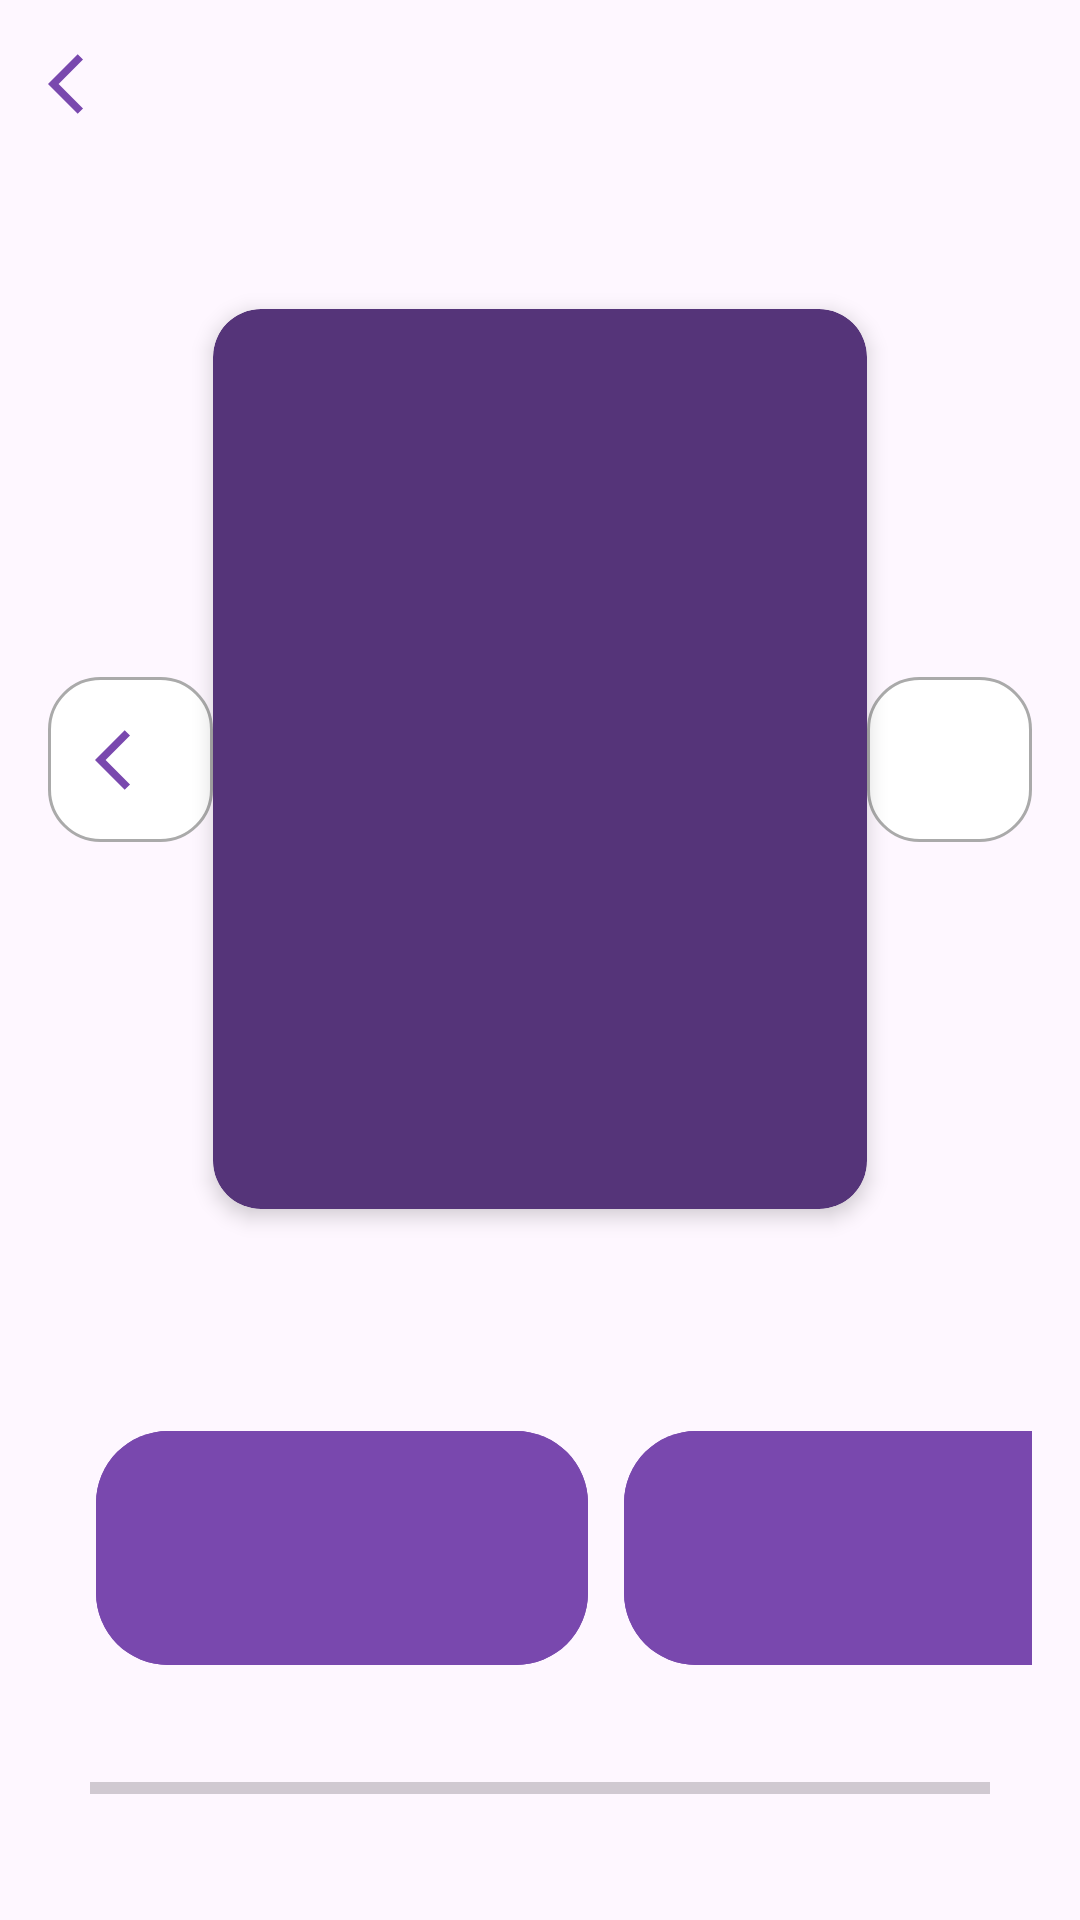

This screen was rendered from an Android layout file. Write that file and the resources it references.
<!-- AndroidManifest.xml: application theme Theme.SmartyPaws -->
<!-- res/layout/fragment_quiz_play.xml -->
<?xml version="1.0" encoding="utf-8"?>
<androidx.constraintlayout.widget.ConstraintLayout xmlns:android="http://schemas.android.com/apk/res/android"
    xmlns:app="http://schemas.android.com/apk/res-auto"
    xmlns:tools="http://schemas.android.com/tools"
    android:layout_width="match_parent"
    android:layout_height="match_parent"
    android:layout_marginTop="52dp"
    android:padding="16dp">

    <ImageButton
        android:id="@+id/btnReturn"
        android:layout_width="wrap_content"
        android:layout_height="wrap_content"
        android:background="?attr/selectableItemBackgroundBorderless"
        android:contentDescription="@string/return_button"
        android:src="@drawable/ic_back"
        app:layout_constraintStart_toStartOf="parent"
        app:layout_constraintTop_toTopOf="parent" />

    <TextView
        android:id="@+id/tvQuizTitle"
        android:layout_width="wrap_content"
        android:layout_height="wrap_content"
        android:textSize="20sp"
        android:textStyle="bold"
        app:layout_constraintEnd_toEndOf="parent"
        app:layout_constraintStart_toStartOf="parent"
        app:layout_constraintTop_toTopOf="parent" />

    <androidx.cardview.widget.CardView
        android:id="@+id/cardQuestion"
        android:layout_width="0dp"
        android:layout_height="300dp"
        android:layout_marginTop="60dp"
        android:layout_marginBottom="32dp"
        app:cardBackgroundColor="#553479"
        app:cardCornerRadius="16dp"
        app:cardElevation="4dp"
        app:layout_constraintBottom_toTopOf="@id/optionsLayout"
        app:layout_constraintEnd_toStartOf="@id/btnNext"
        app:layout_constraintStart_toEndOf="@id/btnPrev"
        app:layout_constraintTop_toBottomOf="@id/tvQuizTitle">

        <ScrollView
            android:layout_width="match_parent"
            android:layout_height="match_parent">

            <TextView
                android:id="@+id/tvQn"
                android:layout_width="match_parent"
                android:layout_height="wrap_content"
                android:gravity="center"
                android:padding="12dp"
                android:textColor="@android:color/white"
                android:textSize="28sp"
                android:textStyle="bold" />
        </ScrollView>
    </androidx.cardview.widget.CardView>

    <ImageButton
        android:id="@+id/btnPrev"
        android:layout_width="55dp"
        android:layout_height="55dp"
        android:background="@drawable/circular_button_white"
        android:contentDescription="@string/previous_question"
        android:src="@drawable/ic_back"
        android:tint="#7948AE"
        app:layout_constraintBottom_toBottomOf="@id/cardQuestion"
        app:layout_constraintEnd_toStartOf="@id/cardQuestion"
        app:layout_constraintStart_toStartOf="parent"
        app:layout_constraintTop_toTopOf="@id/cardQuestion" />

    <ImageButton
        android:id="@+id/btnNext"
        android:layout_width="55dp"
        android:layout_height="55dp"
        android:background="@drawable/circular_button_white"
        android:contentDescription="@string/next_question"
        android:src="@drawable/ic_arrow_forward"
        android:tint="#7948AE"
        app:layout_constraintBottom_toBottomOf="@id/cardQuestion"
        app:layout_constraintEnd_toEndOf="parent"
        app:layout_constraintStart_toEndOf="@id/cardQuestion"
        app:layout_constraintTop_toTopOf="@id/cardQuestion" />

    <LinearLayout
        android:id="@+id/optionsLayout"
        android:layout_width="wrap_content"
        android:layout_height="wrap_content"
        android:layout_marginStart="16dp"
        android:layout_marginTop="70dp"
        android:gravity="center"
        android:orientation="vertical"
        app:layout_constraintStart_toStartOf="parent"
        app:layout_constraintTop_toBottomOf="@id/cardQuestion">


        <LinearLayout
            android:layout_width="match_parent"
            android:layout_height="match_parent"
            android:minHeight="86dp"
            android:orientation="horizontal">

            <com.google.android.material.button.MaterialButton
                android:id="@+id/btnOption1"
                android:layout_width="164dp"
                android:layout_height="match_parent"
                android:minHeight="86dp"
                android:layout_marginBottom="8dp"
                android:backgroundTint="#7948AE"
                android:padding="16dp"
                android:textAllCaps="false"
                app:cornerRadius="24dp" />

            <com.google.android.material.button.MaterialButton
                android:id="@+id/btnOption2"
                android:layout_width="164dp"
                android:layout_height="match_parent"
                android:minHeight="86dp"
                android:layout_marginLeft="12dp"
                android:layout_marginBottom="8dp"
                android:backgroundTint="#7948AE"
                android:padding="16dp"
                android:textAllCaps="false"
                app:cornerRadius="24dp" />
        </LinearLayout>

        <LinearLayout
            android:layout_width="match_parent"
            android:layout_height="match_parent"
            android:minHeight="86dp"
            android:layout_marginTop="30dp"
            android:orientation="horizontal">


            <com.google.android.material.button.MaterialButton
                android:id="@+id/btnOption3"
                android:layout_width="164dp"
                android:layout_height="match_parent"
                android:minHeight="86dp"
                android:layout_marginBottom="8dp"
                android:backgroundTint="#7948AE"
                android:padding="16dp"
                android:textAllCaps="false"
                android:visibility="invisible"
                app:cornerRadius="24dp" />

            <com.google.android.material.button.MaterialButton
                android:id="@+id/btnOption4"
                android:layout_width="164dp"
                android:layout_height="match_parent"
                android:minHeight="86dp"
                android:layout_marginLeft="12dp"
                android:backgroundTint="#7948AE"
                android:padding="16dp"
                android:textAllCaps="false"
                android:visibility="invisible"
                app:cornerRadius="24dp" />
        </LinearLayout>


    </LinearLayout>

    <LinearLayout
        android:id="@+id/progressLayout"
        android:layout_width="match_parent"
        android:layout_height="wrap_content"
        android:layout_marginBottom="20dp"
        android:orientation="vertical"
        app:layout_constraintBottom_toBottomOf="parent"
        tools:layout_editor_absoluteX="16dp">

        <TextView
            android:id="@+id/tvProgress"
            android:layout_width="wrap_content"
            android:layout_height="wrap_content"
            android:layout_gravity="center"
            android:textSize="16sp" />

        <ProgressBar
            android:id="@+id/progressBar"
            style="@style/Widget.AppCompat.ProgressBar.Horizontal"
            android:layout_width="300dp"
            android:layout_height="wrap_content"
            android:layout_gravity="center"
            android:layout_marginTop="8dp"
            android:progressTint="#11144C" />
    </LinearLayout>

</androidx.constraintlayout.widget.ConstraintLayout>
<!-- resources referenced by this layout -->
<resources>
  <!-- drawable circular_button_white (drawable) -->
  <?xml version="1.0" encoding="utf-8"?>
  <shape xmlns:android="http://schemas.android.com/apk/res/android"
         android:shape="rectangle">
      <solid android:color="@android:color/white" />
      <stroke
  
              android:width="1dp"
              android:color="@android:color/darker_gray" />
      <corners android:radius="17dp" />
  </shape>
  <!-- drawable ic_back (drawable) -->
  <vector xmlns:android="http://schemas.android.com/apk/res/android" android:autoMirrored="true" android:height="24dp" android:tint="#7948AE" android:viewportHeight="24" android:viewportWidth="24" android:width="24dp">
        
      <path android:fillColor="@android:color/white" android:pathData="M11.67,3.87L9.9,2.1 0,12l9.9,9.9 1.77,-1.77L3.54,12z"/>
      
  </vector>
  <string name="next_question">Next Question</string>
  <string name="previous_question">Previous Question</string>
  <string name="return_button">Return</string>
  <style name="Theme.SmartyPaws" parent="Base.Theme.SmartyPaws" />
  <style name="Base.Theme.SmartyPaws" parent="Theme.Material3.DayNight.NoActionBar">
          
          
      </style>
</resources>
